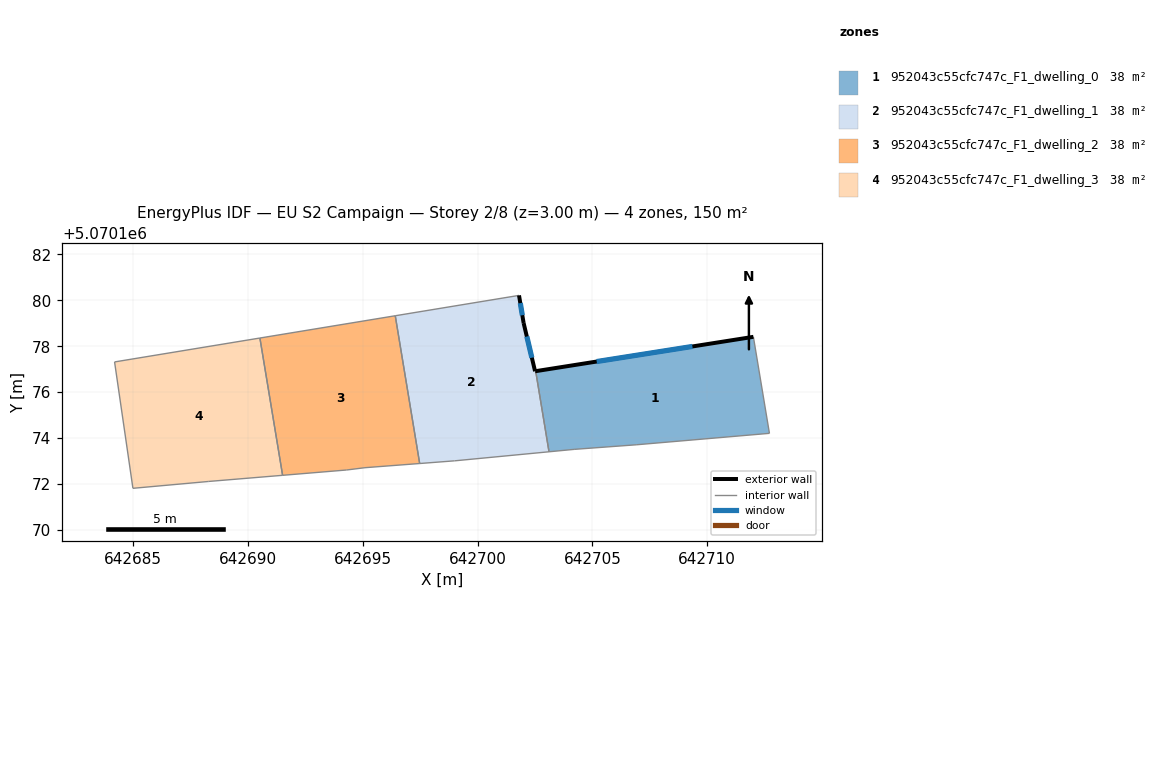
=== STOREY PLAN SPEC (per zone: floor XY polygon, exterior-wall plan segments, windows/doors) ===
zone 1: 952043c55cfc747c_F1_dwelling_0  (37.6 m²)
  floor: (642712.01, 5070178.41) (642712.71, 5070174.21) (642706.90, 5070173.71) (642704.20, 5070173.51) (642703.11, 5070173.40) (642702.53, 5070176.91)
  exterior wall: (642712.01, 5070178.41) – (642702.53, 5070176.91)  [9.6 m]
    window: (642709.35, 5070177.99) – (642705.18, 5070177.33)  [5.6 m²]
  interior walls: 5
zone 2: 952043c55cfc747c_F1_dwelling_1  (37.6 m²)
  floor: (642701.80, 5070180.21) (642702.00, 5070179.01) (642702.50, 5070176.91) (642702.53, 5070176.91) (642703.11, 5070173.40) (642699.00, 5070173.01) (642697.47, 5070172.89) (642696.41, 5070179.33)
  exterior wall: (642702.00, 5070179.01) – (642701.80, 5070180.21)  [1.2 m]
    window: (642701.94, 5070179.35) – (642701.86, 5070179.88)  [0.7 m²]
  exterior wall: (642702.50, 5070176.91) – (642702.00, 5070179.01)  [2.2 m]
    window: (642702.36, 5070177.50) – (642702.14, 5070178.42)  [1.3 m²]
  exterior wall: (642702.53, 5070176.91) – (642702.50, 5070176.91)  [0.0 m]
  interior walls: 5
zone 3: 952043c55cfc747c_F1_dwelling_2  (37.6 m²)
  floor: (642696.41, 5070179.33) (642697.47, 5070172.89) (642695.09, 5070172.71) (642694.29, 5070172.61) (642691.50, 5070172.38) (642690.52, 5070178.36)
  interior walls: 6
zone 4: 952043c55cfc747c_F1_dwelling_3  (37.6 m²)
  floor: (642690.52, 5070178.36) (642691.50, 5070172.38) (642688.29, 5070172.11) (642684.98, 5070171.81) (642684.19, 5070177.32)
  interior walls: 5

=== DERIVED (storey summary) ===
Building: EU S2 Campaign
Storey: 2 of 8  (floor level z = 3.00 m)
Storey gross floor area: 150.3 m²
Zones on this storey: 4
  - 952043c55cfc747c_F1_dwelling_0: floor 37.6 m²; exterior wall 9.6 m (28.8 m²); 1 window(s) 5.6 m²; WWR 19.3%
  - 952043c55cfc747c_F1_dwelling_1: floor 37.6 m²; exterior wall 3.4 m (10.2 m²); 2 window(s) 2.0 m²; WWR 19.2%
  - 952043c55cfc747c_F1_dwelling_2: floor 37.6 m²
  - 952043c55cfc747c_F1_dwelling_3: floor 37.6 m²
Zone adjacency (shared interzone walls):
  - 952043c55cfc747c_F1_dwelling_0 ↔ 952043c55cfc747c_F1_dwelling_1
  - 952043c55cfc747c_F1_dwelling_1 ↔ 952043c55cfc747c_F1_dwelling_2
  - 952043c55cfc747c_F1_dwelling_2 ↔ 952043c55cfc747c_F1_dwelling_3